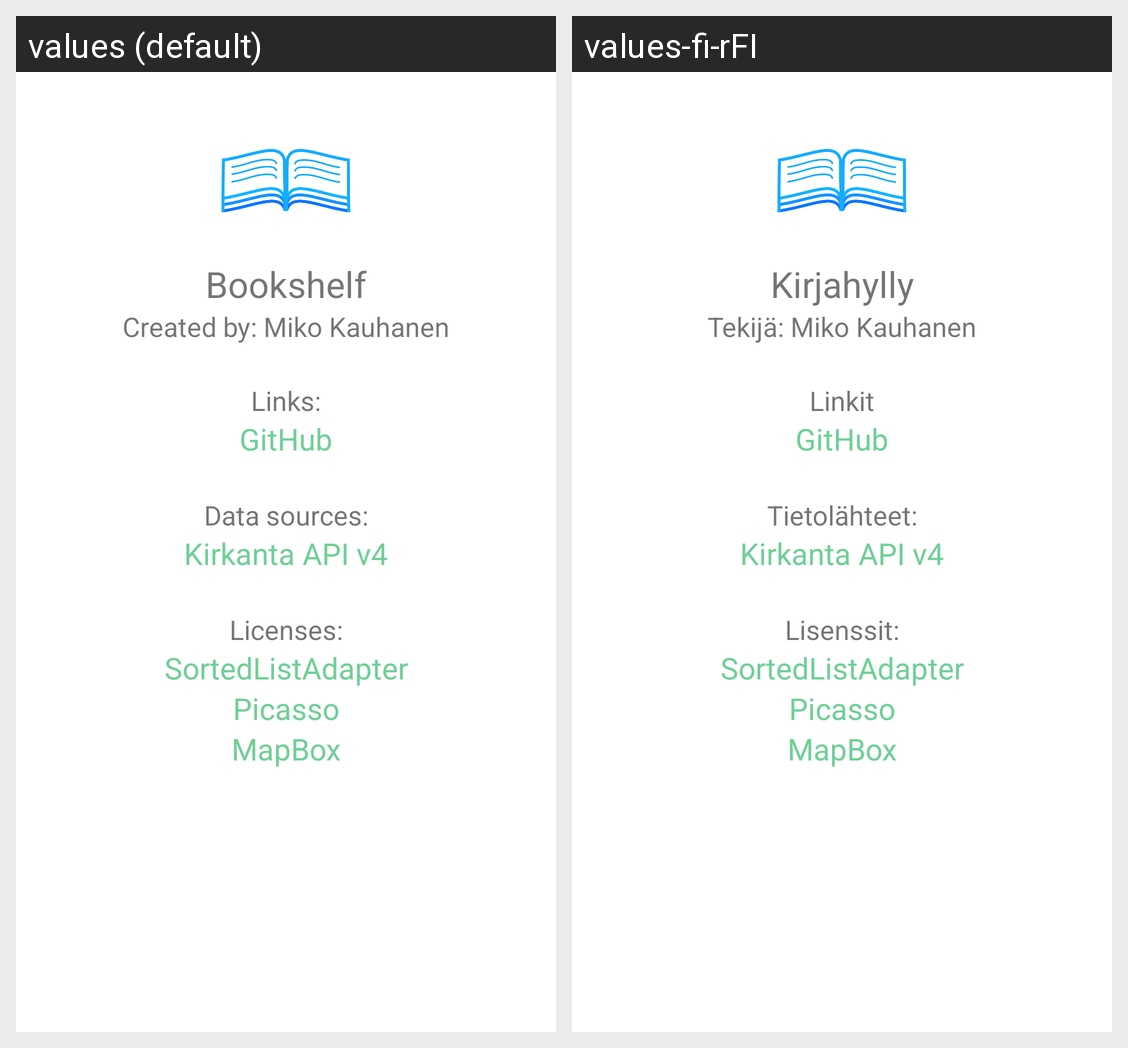

For this localized Android screen grid, give each drawn string resource with its value in every locale shown.
Android screen res/layout/fragment_info.xml rendered under 2 locales, left to right: values (default), values-fi-rFI. Device: Nexus 5 (rendered at 1080×1920; each locale shown at half size, 540×960, under a caption strip naming it); theme AppTheme.
Strings drawn on this screen, with the default value and each locale's value (text and hints the layout hard-codes, and strings that could not be matched under every locale, appear in the picture but are not listed):

app_name
  values: Bookshelf
  values-fi-rFI: Kirjahylly

app_author
  values: Created by: Miko Kauhanen
  values-fi-rFI: Tekijä: Miko Kauhanen

credits_data_links
  values: Links:
  values-fi-rFI: Linkit

app_github
  values: GitHub
  values-fi-rFI: GitHub  [not translated; the default value is used]

credits_data_sources
  values: Data sources:
  values-fi-rFI: Tietolähteet:

credits_data_sources_kirkanta
  values: Kirkanta API v4
  values-fi-rFI: Kirkanta API v4  [not translated; the default value is used]

credits_licenses
  values: Licenses:
  values-fi-rFI: Lisenssit:

credits_licenses_sortedlist
  values: SortedListAdapter
  values-fi-rFI: SortedListAdapter  [not translated; the default value is used]

credits_licenses_picasso
  values: Picasso
  values-fi-rFI: Picasso  [not translated; the default value is used]

credits_licenses_mapbox
  values: MapBox
  values-fi-rFI: MapBox  [not translated; the default value is used]
